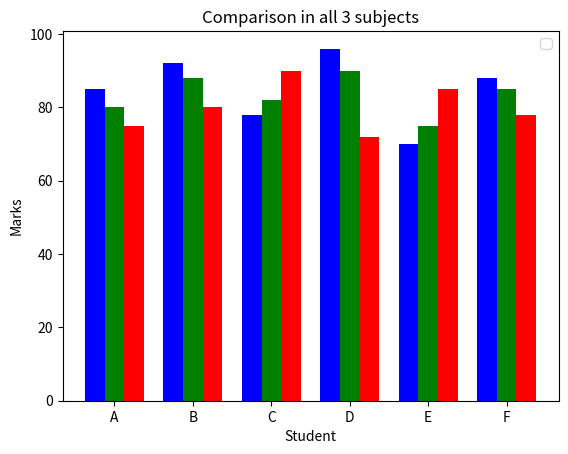
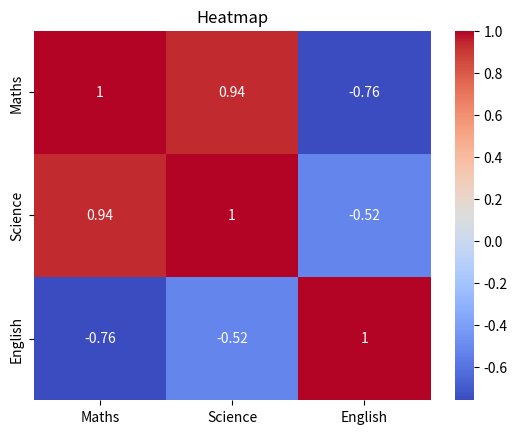

Generate these figures, in order, with matplotlib:
import matplotlib.pyplot as plt
import seaborn as sns
import numpy as np
import pandas as pd
data = {
    "Student":    ["A","B","C","D","E","F"],
    "Maths":      [85, 92, 78, 96, 70, 88],
    "Science":    [80, 88, 82, 90, 75, 85],
    "English":    [75, 80, 90, 72, 85, 78]
}
df=pd.DataFrame(data)
x=np.arange(len(df["Student"]))
width=0.25
plt.bar(x-width,df["Maths"],width,color="Blue")
plt.bar(x,df["Science"],width,color="Green")
plt.bar(x+width,df["English"],width,color="Red")

plt.xticks(x,df["Student"])
plt.title("Comparison in all 3 subjects")
plt.xlabel("Student")
plt.ylabel("Marks")
plt.legend()
plt.show()

plt.figure()

correlation=df[["Maths","Science","English"]].corr()
sns.heatmap(correlation,annot=True,cmap="coolwarm")
plt.title("Heatmap")
plt.show()
